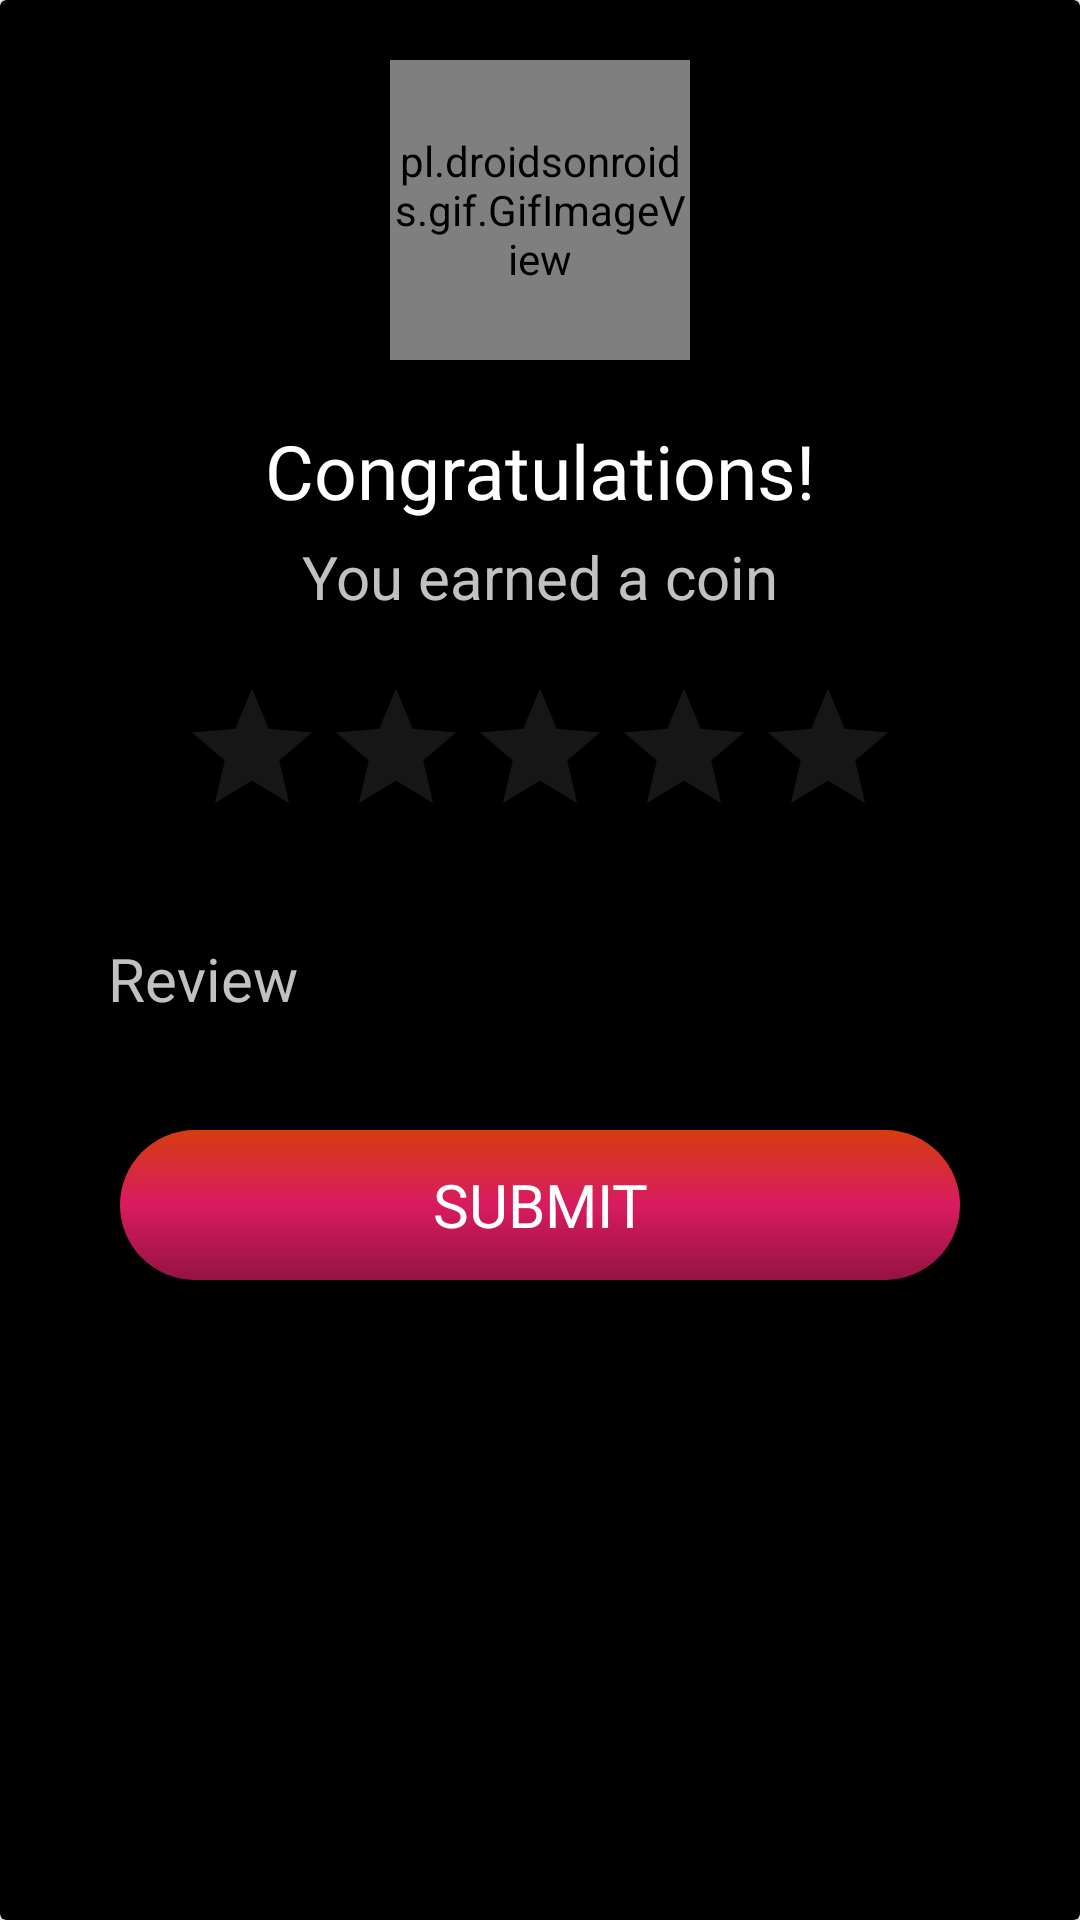

Reconstruct the res/layout file that produces this screen, plus the resources it refers to.
<!-- AndroidManifest.xml: application theme AppTheme -->
<!-- res/layout/custom_dialog.xml -->
<?xml version="1.0" encoding="utf-8"?>
<androidx.cardview.widget.CardView
    xmlns:android="http://schemas.android.com/apk/res/android"
    android:layout_width="350dp"
    android:layout_height="wrap_content"
    xmlns:app="http://schemas.android.com/apk/res-auto"
    app:cardBackgroundColor="@color/black"
    app:cardElevation="10dp"
    >
    <LinearLayout
        android:layout_width="match_parent"
        android:layout_height="match_parent"
        android:orientation="vertical"
        android:background="@android:color/transparent"
        android:paddingBottom="30dp">

        <pl.droidsonroids.gif.GifImageView
            android:id="@+id/coin_gif"
            android:layout_width="100dp"
            android:layout_height="100dp"
            android:layout_gravity="center_horizontal"
            android:layout_marginTop="20dp"
            android:src="@drawable/coin_b" />

        <TextView
            android:id="@+id/text_main"
            android:layout_width="wrap_content"
            android:layout_height="wrap_content"
            android:text="@string/congrats"
            android:layout_gravity="center_horizontal"
            android:textStyle="normal"
            android:fontFamily="@font/roboto_medium"
            android:textSize="25sp"
            android:textColor="@color/white"
            android:layout_marginTop="20dp"/>

        <TextView
            android:id="@+id/text_sub"
            android:layout_width="match_parent"
            android:layout_height="wrap_content"
            android:text="@string/you_earned"
            android:layout_gravity="center_horizontal"
            android:textStyle="normal"
            android:textAlignment="center"
            android:textSize="20sp"
            android:textColor="@color/grey_w"
            android:layout_marginTop="5dp"/>

        <RatingBar
            android:id="@+id/rating_bar"
            android:layout_width="wrap_content"
            android:layout_height="wrap_content"
            android:numStars="5"
            android:theme="@style/RatingBar"
            android:layout_gravity="center_horizontal"
            android:layout_marginTop="20dp"
            android:progressTint="@color/colorPrimaryDark"
            />

        <EditText
            android:layout_width="match_parent"
            android:layout_height="wrap_content"
            android:layout_marginStart="32dp"
            android:layout_marginEnd="32dp"
            android:layout_marginTop="20dp"
            android:id="@+id/review"
            android:layout_gravity="center_horizontal"
            android:hint="@string/review"
            android:textColorHint="@color/grey_w"
            android:textAllCaps="false"
            android:textColor="@color/grey_w"
            android:textSize="20sp"
            android:textStyle="normal"
            />

        <Button
            android:id="@+id/btn_submit"
            android:layout_width="match_parent"
            android:layout_height="50dp"
            android:background="@drawable/curved_btn"
            android:backgroundTintMode="screen"
            android:text="@string/submit"
            android:textStyle="normal"
            android:textSize="20sp"
            android:textColor="@color/white"
            android:fontFamily="@font/roboto_medium"
            android:textAlignment="center"
            android:layout_marginStart="40dp"
            android:layout_marginEnd="40dp"
            android:layout_marginTop="30dp"/>
    </LinearLayout>
</androidx.cardview.widget.CardView>
<!-- resources referenced by this layout -->
<resources>
  <color name="black">#000</color>
  <color name="colorPrimaryDark">#D81B60</color>
  <color name="grey_w">#C3C0C0</color>
  <color name="white">#FFF</color>
  <!-- drawable coin_b: gif bitmap (drawable, 661036 bytes) -->
  <!-- drawable curved_btn (drawable) -->
  <?xml version="1.0" encoding="utf-8"?>
  <shape
      xmlns:android="http://schemas.android.com/apk/res/android"
      android:shape="rectangle">
      <gradient
          android:startColor="#951342"
          android:angle="90"
          android:centerColor="@color/colorPrimaryDark"
          android:endColor="#D63D0F"/>
      <corners
          android:radius="30dp"/>
  
  </shape>
  <string name="congrats" translatable="false">Congratulations!</string>
  <string name="review" translatable="false">Review</string>
  <string name="submit" translatable="false">SUBMIT</string>
  <string name="you_earned" translatable="false">You earned a coin</string>
  <style name="RatingBar" parent="Theme.AppCompat">
          <item name="colorControlNormal">@color/grey</item>
          <item name="colorControlActivated">@color/colorPrimaryDark</item>
      </style>
  <style name="AppTheme" parent="Theme.AppCompat.Light.NoActionBar">
          
          <item name="colorPrimary">@color/colorPrimary</item>
          <item name="colorPrimaryDark">@color/colorPrimaryDark</item>
          <item name="colorAccent">@color/colorAccent</item>
      </style>
  <color name="grey">#4C4A4A</color>
  <color name="colorPrimary">#000</color>
  <color name="colorAccent">#D81B60</color>
</resources>
